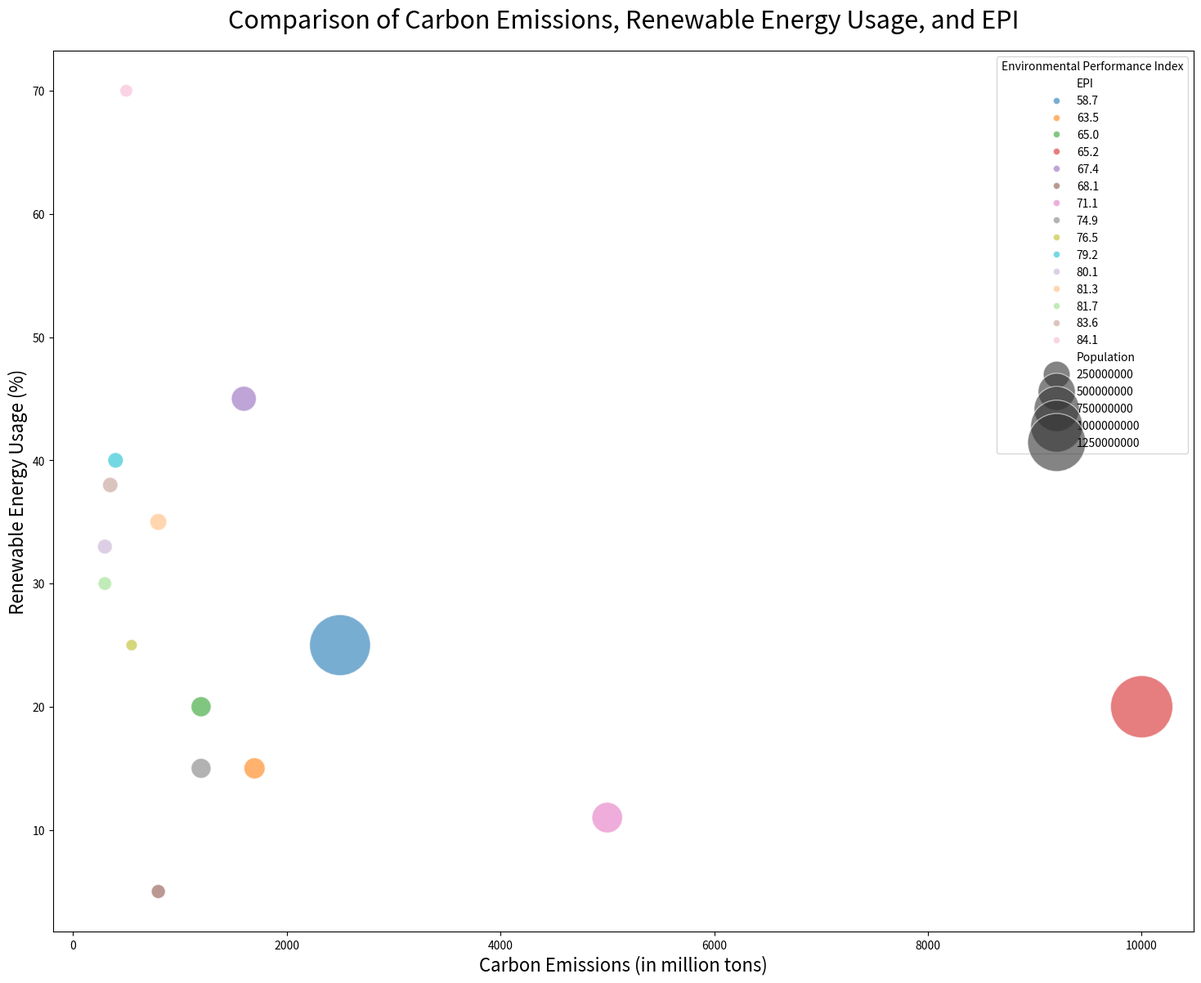

This chart was generated by the following Python code:

import seaborn as sns
import pandas as pd
import matplotlib.pyplot as plt

data = pd.DataFrame({
    'Country': ['USA', 'China', 'Japan', 'Germany', 'India', 'UK', 'France', 'Italy', 'Brazil', 'Canada', 'Russia', 'South Korea', 'Australia', 'Spain', 'Mexico'],
    'CarbonEmissions': [5000, 10000, 1200, 800, 2500, 400, 350, 300, 1600, 500, 1700, 800, 550, 300, 1200],
    'RenewableEnergy': [11, 20, 15, 35, 25, 40, 38, 33, 45, 70, 15, 5, 25, 30, 20],
    'EPI': [71.1, 65.2, 74.9, 81.3, 58.7, 79.2, 83.6, 80.1, 67.4, 84.1, 63.5, 68.1, 76.5, 81.7, 65.0],
    'Population': [331002651, 1439323776, 126476461, 83783942, 1380004385, 67886011, 65273511, 60461826, 212559417, 37742154, 145912025, 51269185, 25499884, 46754778, 128932753]
})

plt.figure(figsize=(18, 14))
bubble_chart = sns.scatterplot(
    data=data,
    x='CarbonEmissions',
    y='RenewableEnergy',
    size='Population',
    hue='EPI',
    palette=['#1f77b4', '#ff7f0e', '#2ca02c', '#d62728', '#9467bd', '#8c564b', '#e377c2', '#7f7f7f', '#bcbd22', '#17becf', '#c5b0d5', '#ffbb78', '#98df8a', '#c49c94', '#f7b6d2'],
    sizes=(100, 3000),
    alpha=0.6
)

plt.legend(title='Environmental Performance Index', loc='upper right')
plt.title('Comparison of Carbon Emissions, Renewable Energy Usage, and EPI', fontsize=22, pad=20)
plt.xlabel('Carbon Emissions (in million tons)', fontsize=16)
plt.ylabel('Renewable Energy Usage (%)', fontsize=16)
plt.show()
